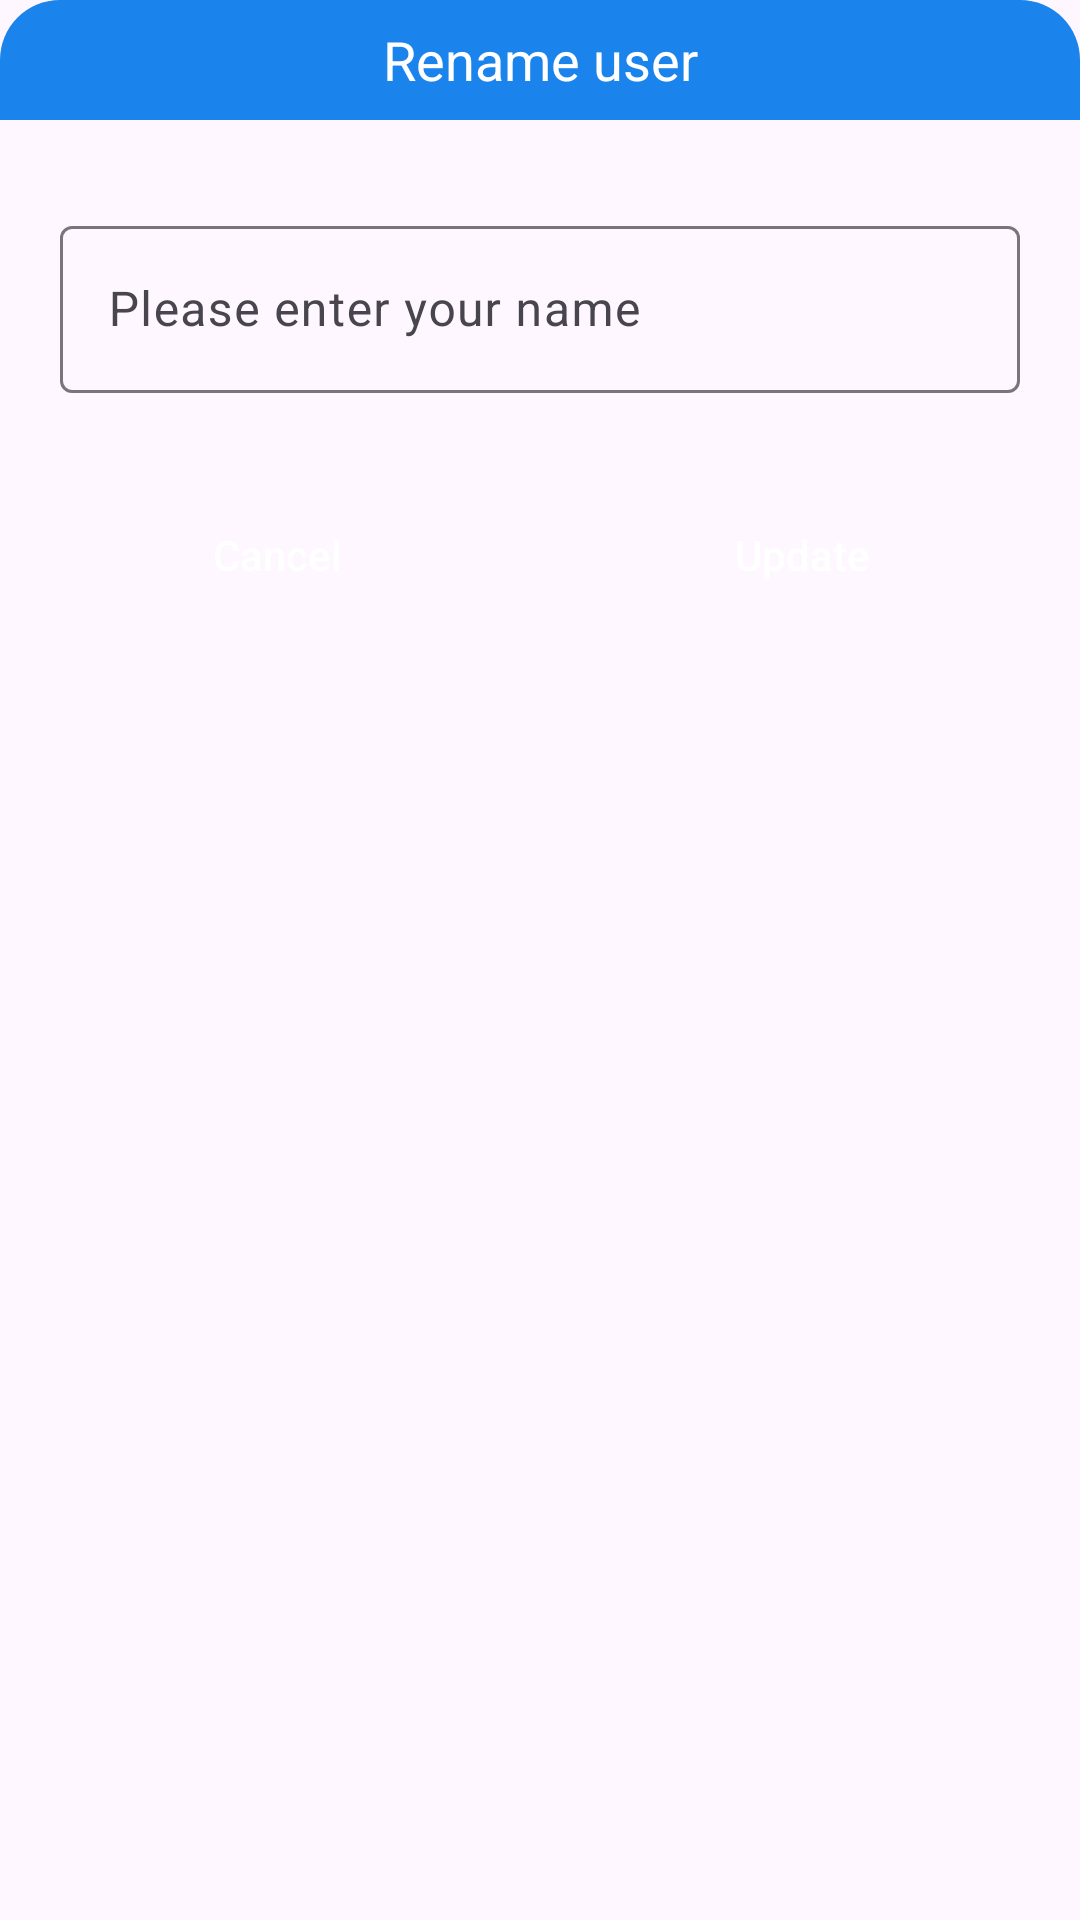

Layout XML and referenced resources for this Android screen:
<!-- AndroidManifest.xml: application theme Theme.Main -->
<!-- res/layout/dialog_rename.xml -->
<?xml version="1.0" encoding="utf-8"?>
<LinearLayout xmlns:android="http://schemas.android.com/apk/res/android"
    android:layout_width="match_parent"
    android:layout_height="wrap_content"
    android:layout_marginStart="@dimen/dialog_layout_margin_side"
    android:layout_marginEnd="@dimen/dialog_layout_margin_side"
    android:background="@drawable/rounded_rectangle_same_bg_20"
    android:orientation="vertical">

    <TextView
        android:layout_width="match_parent"
        android:layout_height="@dimen/dialog_title_height"
        android:background="@drawable/rounded_blue_rectangle_tl_tr_20"
        android:gravity="center"
        android:text="@string/rename_user"
        android:textColor="@color/white"
        android:textSize="@dimen/dialog_title_text_size" />

    <com.google.android.material.textfield.TextInputLayout
        android:layout_width="match_parent"
        android:layout_height="wrap_content"
        android:layout_marginStart="@dimen/dialog_item_margin_side"
        android:layout_marginTop="@dimen/dialog_item_margin_top"
        android:layout_marginEnd="@dimen/dialog_item_margin_side">

        <EditText
            android:id="@+id/edt_rename"
            android:layout_width="match_parent"
            android:layout_height="wrap_content"
            android:hint="@string/pls_enter_your_name" />

    </com.google.android.material.textfield.TextInputLayout>

    <LinearLayout
        android:layout_width="match_parent"
        android:layout_height="wrap_content"
        android:gravity="center"
        android:orientation="horizontal"
        android:paddingStart="@dimen/dialog_item_margin_side"
        android:paddingTop="@dimen/dialog_item_margin_top"
        android:paddingEnd="@dimen/dialog_item_margin_side"
        android:paddingBottom="@dimen/dialog_item_margin_top">

        <Button
            android:id="@+id/btn_cancel"
            android:layout_width="0dp"
            android:layout_height="wrap_content"
            android:layout_marginEnd="30dp"
            android:layout_weight="1"
            android:background="@drawable/rounded_blue_rectangle_20"
            android:text="@string/cancel"
            android:textAllCaps="false"
            android:textColor="@color/white" />

        <Button
            android:id="@+id/btn_update"
            android:layout_width="0dp"
            android:layout_height="wrap_content"
            android:layout_weight="1"
            android:background="@drawable/rounded_blue_rectangle_20"
            android:text="@string/update"
            android:textAllCaps="false"
            android:textColor="@color/white" />
    </LinearLayout>
</LinearLayout>
<!-- resources referenced by this layout -->
<resources>
  <color name="white">#FFFFFFFF</color>
  <dimen name="dialog_item_margin_side">20dp</dimen>
  <dimen name="dialog_item_margin_top">30dp</dimen>
  <dimen name="dialog_layout_margin_side">30dp</dimen>
  <dimen name="dialog_title_height">40dp</dimen>
  <dimen name="dialog_title_text_size">18sp</dimen>
  <!-- drawable rounded_blue_rectangle_tl_tr_20 (drawable) -->
  <?xml version="1.0" encoding="utf-8"?>
  <shape xmlns:android="http://schemas.android.com/apk/res/android"
      android:shape="rectangle">
  
      <solid android:color="@color/primary_color" />
      <stroke android:color="@color/primary_color" />
      <corners
          android:topLeftRadius="@dimen/topic_item_layout_conor"
          android:topRightRadius="@dimen/topic_item_layout_conor" />
  
  </shape>
  <string name="cancel">Cancel</string>
  <string name="pls_enter_your_name">Please enter your name</string>
  <string name="rename_user">Rename user</string>
  <string name="update">Update</string>
  <style name="Theme.Main" parent="Theme.Material3.DayNight.NoActionBar">
          
          <item name="colorPrimary">@color/toolbar_color</item>
          <item name="android:statusBarColor">@color/toolbar_color</item>
      </style>
  <color name="primary_color">#1B83EC</color>
  <dimen name="topic_item_layout_conor">20dp</dimen>
  <color name="toolbar_color">@color/primary_color</color>
</resources>
